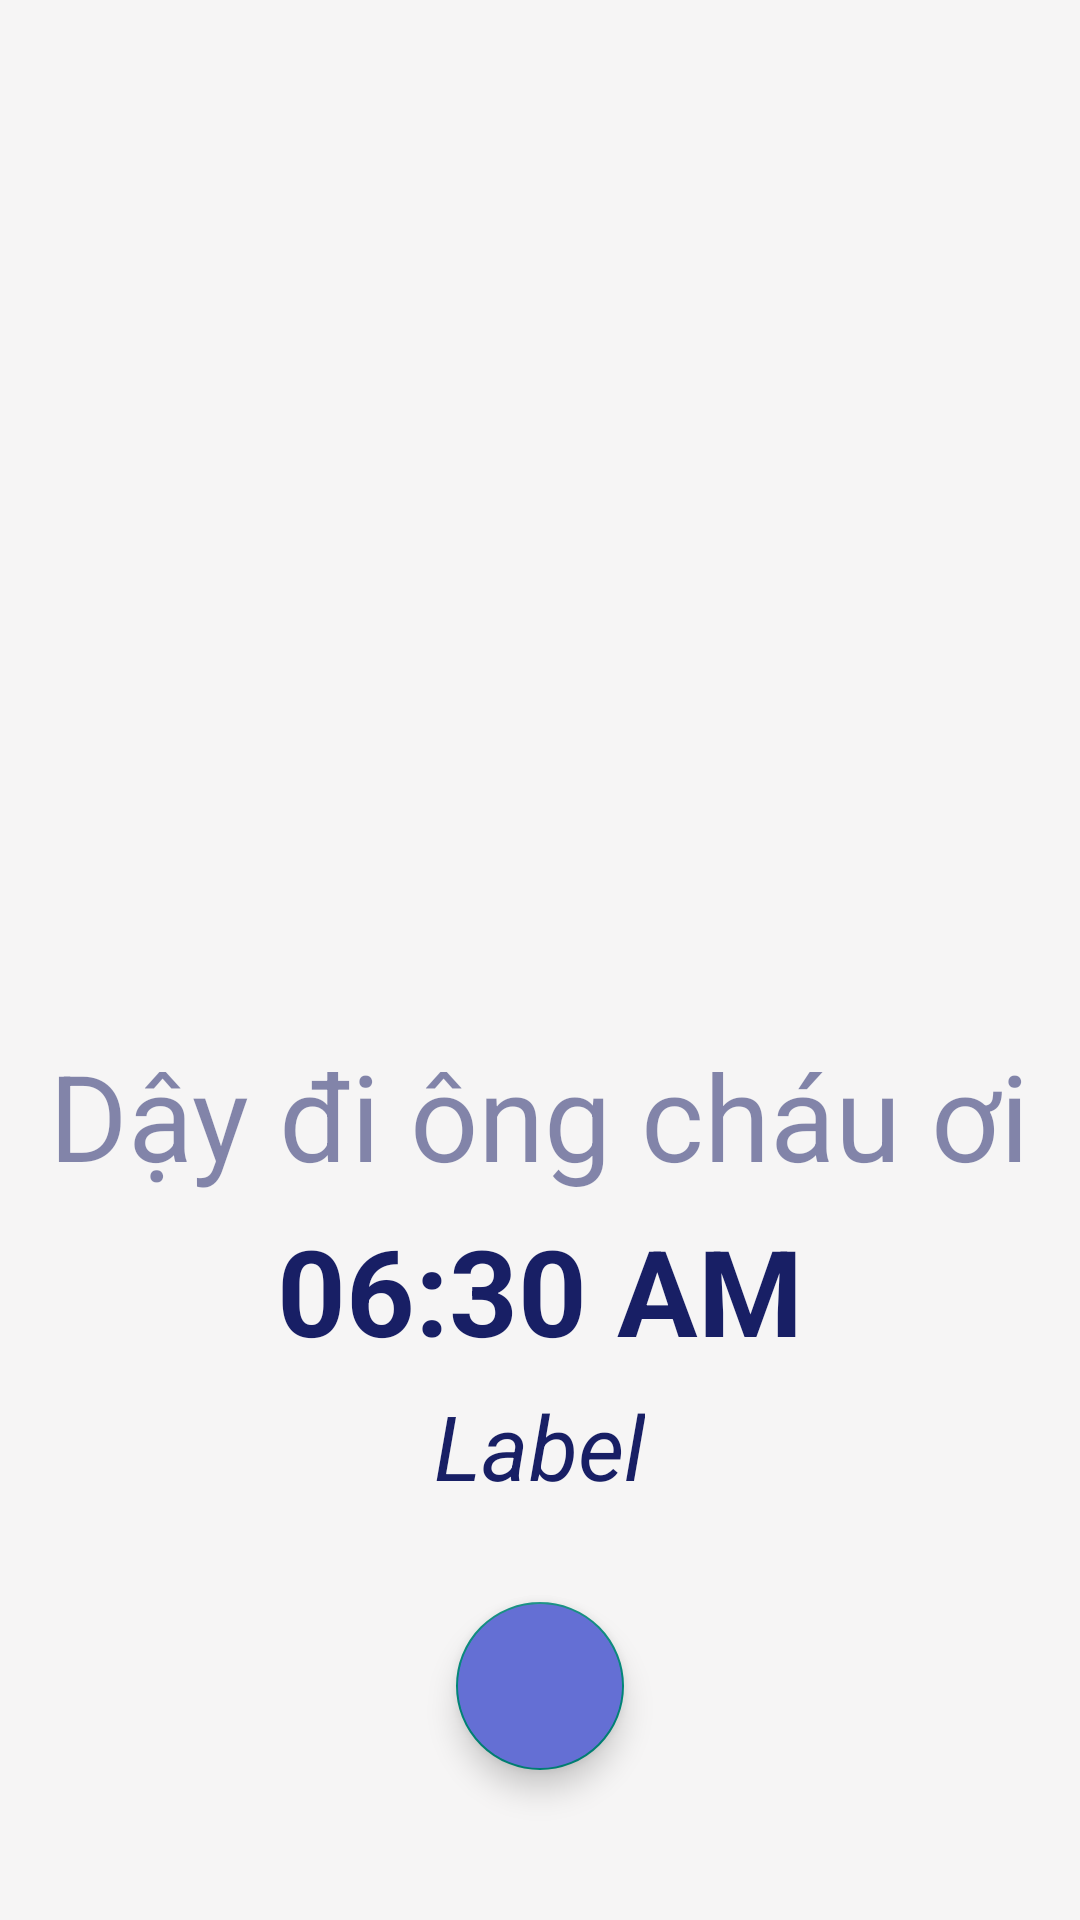

The Android layout XML behind this screen, and the referenced resources:
<!-- AndroidManifest.xml: application theme Theme.AppCompat.Light.NoActionBar -->
<!-- res/layout/activity_ring.xml -->
<?xml version="1.0" encoding="utf-8"?>
<RelativeLayout xmlns:android="http://schemas.android.com/apk/res/android"
    xmlns:app="http://schemas.android.com/apk/res-auto"
    xmlns:tools="http://schemas.android.com/tools"
    android:layout_width="match_parent"
    android:layout_height="match_parent"
    android:background="@color/bg_light_gray"
    tools:context=".RingActivity">

    <ImageView
        android:id="@+id/imgRing"
        android:layout_margin="20dp"
        android:layout_width="match_parent"
        android:layout_height="300dp"
        android:layout_marginHorizontal="10dp"
        android:src="@drawable/morning" />

    <ImageView
        android:layout_width="match_parent"
        android:layout_height="match_parent"
        android:background="#79FFFFFF" />

    <TextView
        android:id="@+id/memeRing"
        android:layout_width="wrap_content"
        android:layout_height="wrap_content"
        android:layout_below="@+id/imgRing"
        android:layout_centerHorizontal="true"
        android:layout_marginTop="5dp"
        android:text="@string/meme"
        android:textColor="#86181F65"
        android:textSize="40sp" />

    <TextView
        android:id="@+id/timeRing"
        android:layout_width="wrap_content"
        android:layout_height="wrap_content"
        android:layout_below="@+id/memeRing"
        android:layout_centerHorizontal="true"
        android:layout_marginTop="5dp"
        android:text="@string/time"
        android:textColor="@color/black"
        android:textSize="40sp"
        android:textStyle="bold" />

    <TextView
        android:id="@+id/labelRing"
        android:layout_below="@+id/timeRing"
        android:layout_width="wrap_content"
        android:layout_height="wrap_content"
        android:text="@string/label"
        android:layout_centerHorizontal="true"
        android:layout_marginTop="5dp"
        android:textSize="30sp"
        android:textColor="@color/black"
        android:textStyle="italic"
        tools:ignore="PrivateResource" />

    <com.google.android.material.floatingactionbutton.FloatingActionButton
        android:id="@+id/floatBtnClose"
        android:layout_width="wrap_content"
        android:layout_height="wrap_content"
        android:layout_alignParentBottom="true"
        android:layout_centerHorizontal="true"
        android:layout_marginBottom="50dp"
        android:src="@drawable/ic_close_32"
        android:backgroundTint="@color/navy"
        android:contentDescription="TODO" />

</RelativeLayout>
<!-- resources referenced by this layout -->
<resources>
  <color name="bg_light_gray">#EDEBEB</color>
  <color name="black">#181F65</color>
  <color name="navy">#646FD4</color>
  <string name="label">Label</string>
  <string name="meme">Dậy đi ông cháu ơi</string>
  <string name="time">06:30 AM</string>
</resources>
